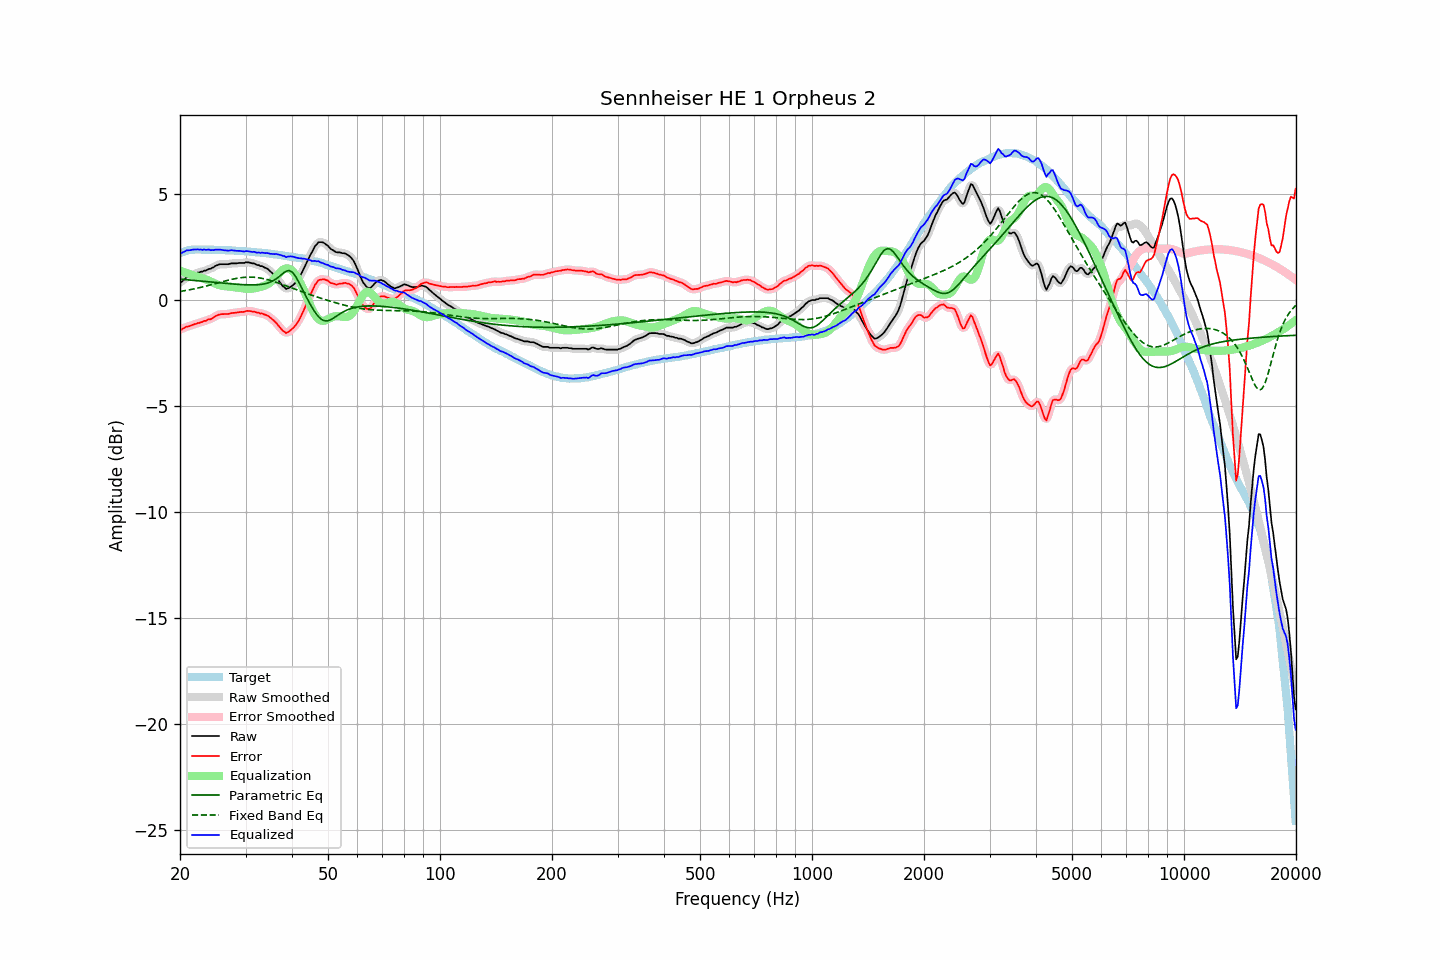

Source data for this figure (header and first rows):
frequency, raw, error, smoothed, error_smoothed, equalization, parametric_eq, fixed_band_eq, equalized_raw, equalized_smoothed, target
20.00, 0.84, -1.37, 0.82, -1.39, 1.39, 0.99, 0.40, 2.23, 2.21, 2.21
20.20, 0.85, -1.39, 0.88, -1.36, 1.36, 0.98, 0.42, 2.21, 2.24, 2.24
20.40, 0.93, -1.34, 0.94, -1.33, 1.33, 0.97, 0.43, 2.26, 2.27, 2.27
20.61, 0.99, -1.30, 0.99, -1.30, 1.30, 0.97, 0.44, 2.29, 2.29, 2.29
20.81, 1.07, -1.25, 1.06, -1.27, 1.27, 0.96, 0.46, 2.34, 2.33, 2.32
21.02, 1.10, -1.25, 1.10, -1.24, 1.25, 0.95, 0.47, 2.35, 2.35, 2.35
21.23, 1.13, -1.23, 1.14, -1.22, 1.22, 0.95, 0.48, 2.35, 2.36, 2.36
21.44, 1.17, -1.20, 1.17, -1.20, 1.19, 0.94, 0.50, 2.36, 2.36, 2.37
21.66, 1.21, -1.17, 1.20, -1.17, 1.17, 0.93, 0.52, 2.38, 2.37, 2.38
21.87, 1.24, -1.14, 1.24, -1.14, 1.15, 0.92, 0.53, 2.39, 2.39, 2.38
22.09, 1.26, -1.13, 1.27, -1.12, 1.12, 0.92, 0.55, 2.38, 2.39, 2.39
22.31, 1.30, -1.09, 1.29, -1.10, 1.10, 0.91, 0.57, 2.40, 2.39, 2.39
22.54, 1.30, -1.09, 1.31, -1.08, 1.07, 0.90, 0.58, 2.37, 2.38, 2.39
22.76, 1.34, -1.04, 1.33, -1.05, 1.05, 0.90, 0.60, 2.39, 2.38, 2.38
22.99, 1.34, -1.03, 1.35, -1.03, 1.02, 0.89, 0.62, 2.36, 2.37, 2.37
23.22, 1.39, -0.98, 1.38, -1.00, 1.00, 0.88, 0.64, 2.39, 2.38, 2.37
23.45, 1.39, -0.98, 1.40, -0.97, 0.98, 0.88, 0.66, 2.37, 2.38, 2.37
23.69, 1.43, -0.94, 1.43, -0.94, 0.95, 0.87, 0.68, 2.38, 2.38, 2.37
23.92, 1.47, -0.90, 1.45, -0.92, 0.91, 0.86, 0.69, 2.38, 2.37, 2.37
24.16, 1.47, -0.91, 1.48, -0.89, 0.88, 0.85, 0.71, 2.35, 2.36, 2.38
24.40, 1.52, -0.86, 1.52, -0.86, 0.84, 0.85, 0.73, 2.36, 2.36, 2.38
24.65, 1.55, -0.82, 1.56, -0.82, 0.81, 0.84, 0.76, 2.36, 2.36, 2.37
24.89, 1.61, -0.76, 1.60, -0.76, 0.77, 0.83, 0.78, 2.38, 2.37, 2.37
25.14, 1.64, -0.73, 1.64, -0.73, 0.74, 0.82, 0.80, 2.38, 2.38, 2.37
25.39, 1.67, -0.69, 1.67, -0.69, 0.71, 0.82, 0.82, 2.38, 2.38, 2.37
25.65, 1.69, -0.67, 1.68, -0.68, 0.69, 0.81, 0.84, 2.38, 2.37, 2.36
25.91, 1.69, -0.66, 1.69, -0.66, 0.67, 0.80, 0.86, 2.36, 2.37, 2.35
26.16, 1.69, -0.66, 1.69, -0.66, 0.66, 0.80, 0.88, 2.35, 2.35, 2.35
26.43, 1.69, -0.66, 1.69, -0.66, 0.65, 0.79, 0.90, 2.34, 2.34, 2.35
26.69, 1.69, -0.66, 1.69, -0.66, 0.65, 0.78, 0.92, 2.34, 2.34, 2.35
26.96, 1.69, -0.66, 1.70, -0.65, 0.64, 0.78, 0.94, 2.33, 2.34, 2.35
27.23, 1.71, -0.64, 1.71, -0.64, 0.63, 0.77, 0.96, 2.34, 2.34, 2.35
27.50, 1.73, -0.62, 1.72, -0.62, 0.62, 0.76, 0.97, 2.35, 2.35, 2.35
27.77, 1.73, -0.60, 1.73, -0.61, 0.61, 0.76, 0.99, 2.34, 2.34, 2.33
28.05, 1.73, -0.60, 1.73, -0.60, 0.60, 0.75, 1.01, 2.33, 2.33, 2.33
28.33, 1.73, -0.59, 1.73, -0.59, 0.59, 0.75, 1.02, 2.32, 2.33, 2.32
28.62, 1.74, -0.58, 1.74, -0.58, 0.58, 0.74, 1.03, 2.32, 2.32, 2.32
28.90, 1.75, -0.57, 1.75, -0.57, 0.57, 0.74, 1.05, 2.32, 2.31, 2.32
29.19, 1.75, -0.56, 1.75, -0.57, 0.56, 0.73, 1.06, 2.31, 2.31, 2.31
29.48, 1.75, -0.56, 1.75, -0.56, 0.55, 0.73, 1.06, 2.30, 2.30, 2.31
29.78, 1.75, -0.55, 1.76, -0.54, 0.54, 0.72, 1.07, 2.29, 2.30, 2.30
30.08, 1.78, -0.52, 1.77, -0.53, 0.53, 0.72, 1.08, 2.31, 2.30, 2.30
30.38, 1.78, -0.51, 1.78, -0.52, 0.53, 0.72, 1.08, 2.31, 2.30, 2.29
30.68, 1.77, -0.52, 1.77, -0.52, 0.53, 0.71, 1.08, 2.30, 2.30, 2.29
30.99, 1.75, -0.53, 1.75, -0.52, 0.53, 0.71, 1.08, 2.28, 2.28, 2.28
31.30, 1.73, -0.54, 1.74, -0.54, 0.54, 0.71, 1.08, 2.27, 2.28, 2.27
31.61, 1.73, -0.54, 1.71, -0.55, 0.55, 0.71, 1.08, 2.28, 2.26, 2.27
31.93, 1.69, -0.57, 1.69, -0.57, 0.56, 0.72, 1.07, 2.25, 2.26, 2.26
32.24, 1.65, -0.60, 1.66, -0.59, 0.58, 0.72, 1.06, 2.23, 2.24, 2.25
32.57, 1.65, -0.59, 1.64, -0.61, 0.60, 0.73, 1.05, 2.25, 2.23, 2.24
32.89, 1.60, -0.64, 1.61, -0.62, 0.62, 0.73, 1.04, 2.22, 2.23, 2.24
33.22, 1.60, -0.63, 1.59, -0.64, 0.64, 0.74, 1.02, 2.24, 2.23, 2.23
33.55, 1.56, -0.67, 1.56, -0.67, 0.66, 0.76, 1.01, 2.22, 2.22, 2.23
33.89, 1.52, -0.69, 1.53, -0.69, 0.69, 0.77, 0.99, 2.21, 2.22, 2.21
34.23, 1.49, -0.72, 1.48, -0.72, 0.73, 0.79, 0.97, 2.22, 2.21, 2.21
34.57, 1.44, -0.76, 1.43, -0.76, 0.77, 0.82, 0.95, 2.21, 2.20, 2.20
34.92, 1.36, -0.82, 1.37, -0.82, 0.82, 0.84, 0.93, 2.18, 2.19, 2.18
35.27, 1.30, -0.88, 1.30, -0.88, 0.88, 0.88, 0.91, 2.18, 2.18, 2.18
35.62, 1.22, -0.95, 1.22, -0.94, 0.95, 0.91, 0.88, 2.17, 2.17, 2.17
35.97, 1.14, -1.01, 1.14, -1.01, 1.03, 0.96, 0.86, 2.17, 2.17, 2.15
... 635 more rows
